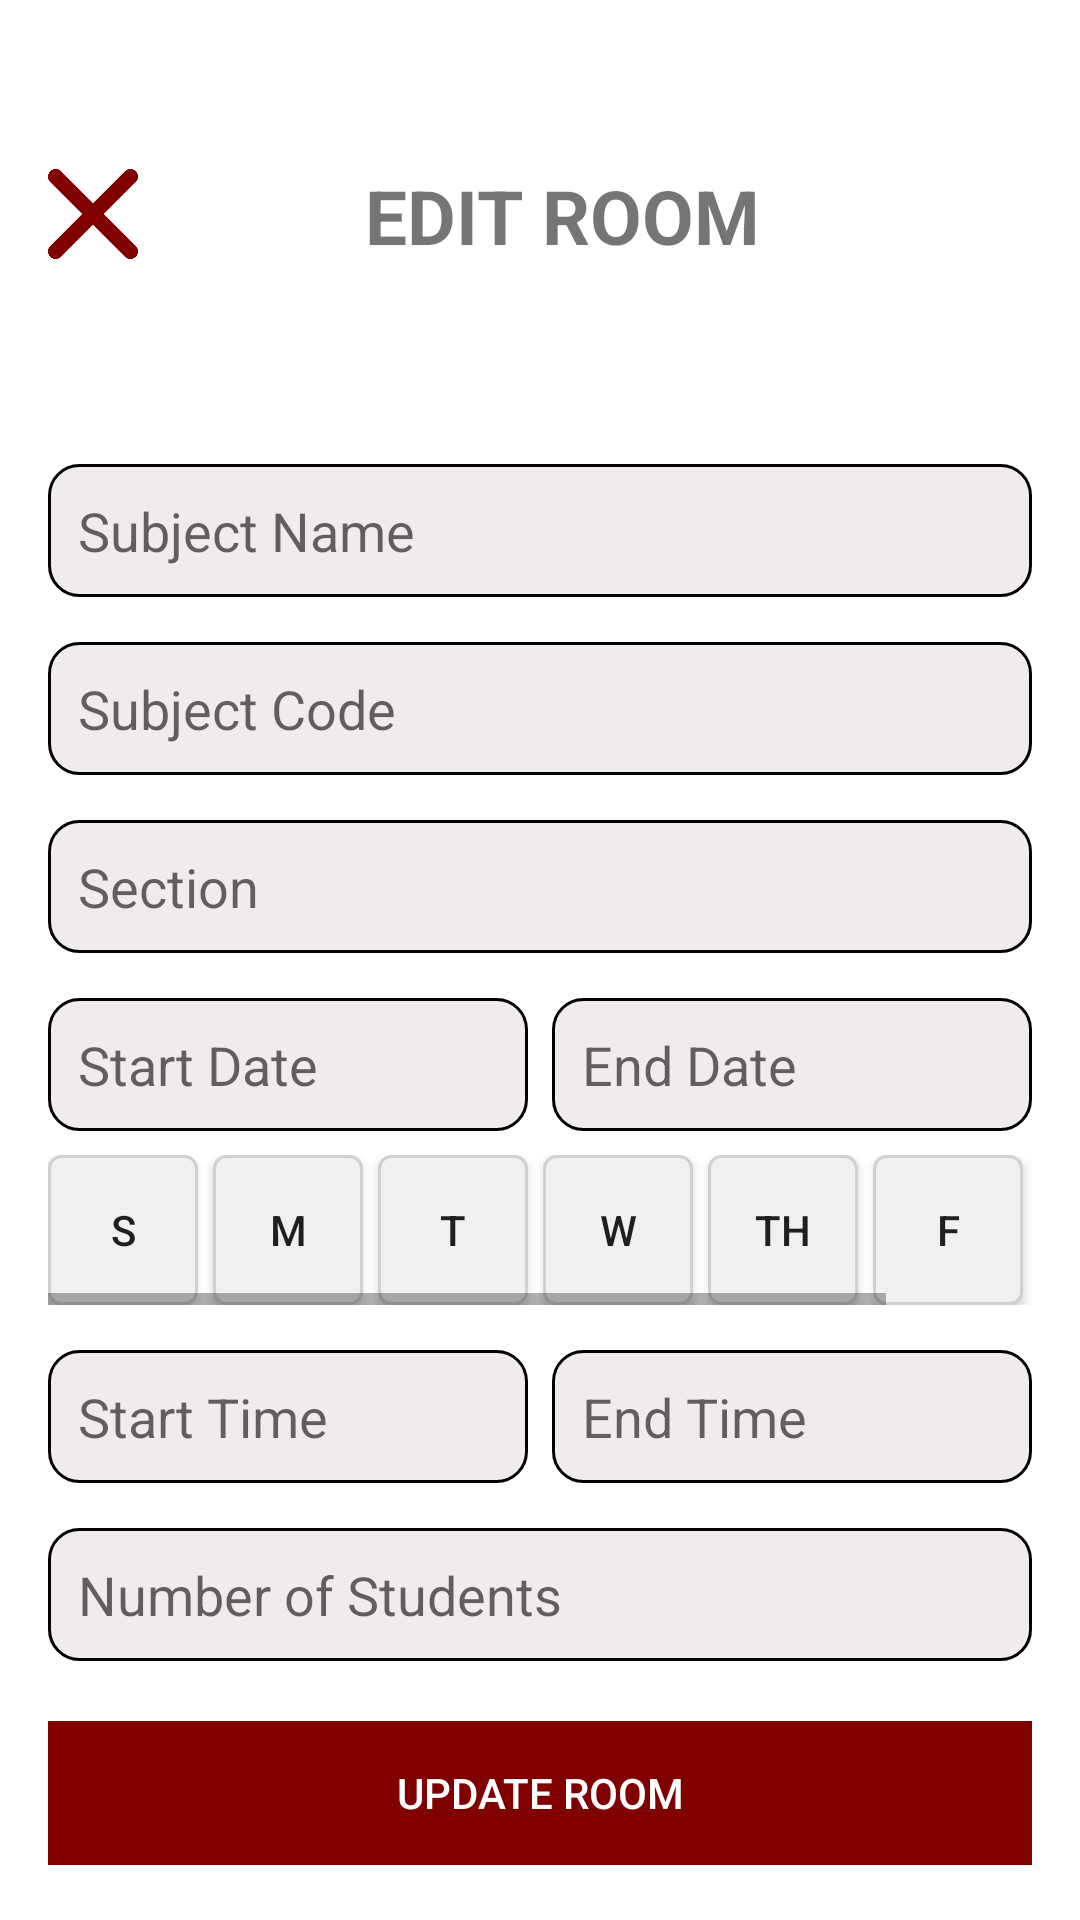

The Android layout XML behind this screen, and the referenced resources:
<!-- AndroidManifest.xml: application theme Theme.SmartTrack -->
<!-- res/layout/activity_edit_room.xml -->
<ScrollView xmlns:android="http://schemas.android.com/apk/res/android"
    android:layout_width="match_parent"
    android:layout_height="match_parent"
    android:background="#FFFFFF"
    android:padding="16dp">

    <LinearLayout
        android:layout_width="match_parent"
        android:layout_height="wrap_content"
        android:orientation="vertical">

        
        <LinearLayout
            android:layout_width="match_parent"
            android:layout_height="wrap_content"
            android:layout_marginTop="8dp"
            android:orientation="horizontal">

            <Button
                android:id="@+id/backButton"
                android:layout_width="30dp"
                android:layout_height="30dp"
                android:layout_marginTop="10dp"
                android:layout_marginBottom="8dp"
                android:background="@drawable/back"
                android:textColor="#FFFFFF" />

            <TextView
                android:layout_width="match_parent"
                android:layout_height="wrap_content"
                android:layout_marginTop="15dp"
                android:layout_marginEnd="15dp"
                android:gravity="center"
                android:padding="16dp"
                android:text="EDIT ROOM"
                android:textSize="25sp"
                android:textStyle="bold" />
        </LinearLayout>

        
        <EditText
            android:id="@+id/subjectNameField"
            android:layout_width="match_parent"
            android:layout_height="wrap_content"
            android:layout_marginTop="50dp"
            android:background="@drawable/rounded_edittext"
            android:hint="Subject Name"
            android:padding="10dp" />

        
        <EditText
            android:id="@+id/subjectCodeField"
            android:layout_width="match_parent"
            android:layout_height="wrap_content"
            android:layout_marginTop="15dp"
            android:background="@drawable/rounded_edittext"
            android:hint="Subject Code"
            android:padding="10dp" />

        
        <EditText
            android:id="@+id/sectionField"
            android:layout_width="match_parent"
            android:layout_height="wrap_content"
            android:layout_marginTop="15dp"
            android:background="@drawable/rounded_edittext"
            android:hint="Section"
            android:padding="10dp" />

        
        <LinearLayout
            android:layout_width="match_parent"
            android:layout_height="wrap_content"
            android:layout_marginTop="15dp"
            android:orientation="horizontal">

            <EditText
                android:id="@+id/startDateField"
                android:layout_width="0dp"
                android:layout_height="wrap_content"
                android:layout_weight="1"
                android:background="@drawable/rounded_edittext"
                android:clickable="true"
                android:focusable="false"
                android:hint="Start Date"
                android:padding="10dp" />

            <EditText
                android:id="@+id/endDateField"
                android:layout_width="0dp"
                android:layout_height="wrap_content"
                android:layout_marginStart="8dp"
                android:layout_weight="1"
                android:background="@drawable/rounded_edittext"
                android:clickable="true"
                android:focusable="false"
                android:hint="End Date"
                android:padding="10dp" />
        </LinearLayout>

        
        <HorizontalScrollView
            android:layout_width="match_parent"
            android:layout_height="wrap_content"
            android:fillViewport="true">

            <LinearLayout
                android:layout_width="match_parent"
                android:layout_height="wrap_content"
                android:layout_marginTop="8dp"
                android:gravity="center"
                android:orientation="horizontal">


                <Button
                    android:id="@+id/sundayButton"
                    android:layout_width="50dp"
                    android:layout_height="50dp"
                    android:layout_marginEnd="5dp"
                    android:background="@drawable/btn_default_normal"
                    android:text="S" />

                <Button
                    android:id="@+id/mondayButton"
                    android:layout_width="50dp"
                    android:layout_height="50dp"
                    android:layout_marginEnd="5dp"
                    android:background="@drawable/btn_default_normal"
                    android:text="M" />

                <Button
                    android:id="@+id/tuesdayButton"
                    android:layout_width="50dp"
                    android:layout_height="50dp"
                    android:layout_marginEnd="5dp"
                    android:background="@drawable/btn_default_normal"
                    android:text="T" />

                <Button
                    android:id="@+id/wednesdayButton"
                    android:layout_width="50dp"
                    android:layout_height="50dp"
                    android:layout_marginEnd="5dp"
                    android:background="@drawable/btn_default_normal"
                    android:text="W" />

                <Button
                    android:id="@+id/thursdayButton"
                    android:layout_width="50dp"
                    android:layout_height="50dp"
                    android:layout_marginEnd="5dp"
                    android:background="@drawable/btn_default_normal"
                    android:text="TH" />

                <Button
                    android:id="@+id/fridayButton"
                    android:layout_width="50dp"
                    android:layout_height="50dp"
                    android:layout_marginEnd="5dp"
                    android:background="@drawable/btn_default_normal"
                    android:text="F" />

                <Button
                    android:id="@+id/saturdayButton"
                    android:layout_width="50dp"
                    android:layout_height="50dp"
                    android:layout_marginEnd="5dp"
                    android:background="@drawable/btn_default_normal"
                    android:text="S" />


            </LinearLayout>
        </HorizontalScrollView>

        <LinearLayout
            android:layout_width="match_parent"
            android:layout_height="wrap_content"
            android:layout_marginTop="15dp"
            android:orientation="horizontal">

            <EditText
                android:id="@+id/startTimeField"
                android:layout_width="0dp"
                android:layout_height="wrap_content"
                android:layout_weight="1"
                android:background="@drawable/rounded_edittext"
                android:clickable="true"
                android:focusable="false"
                android:hint="Start Time"
                android:padding="10dp" />

            <EditText
                android:id="@+id/endTimeField"
                android:layout_width="0dp"
                android:layout_height="wrap_content"
                android:layout_marginStart="8dp"
                android:layout_weight="1"
                android:background="@drawable/rounded_edittext"
                android:clickable="true"
                android:focusable="false"
                android:hint="End Time"
                android:padding="10dp" />
        </LinearLayout>

        
        <EditText
            android:id="@+id/numberOfStudentsField"
            android:layout_width="match_parent"
            android:layout_height="wrap_content"
            android:layout_marginTop="15dp"
            android:background="@drawable/rounded_edittext"
            android:hint="Number of Students"
            android:inputType="number"
            android:padding="10dp" />

        
        <Button
            android:id="@+id/createRoomButton"
            android:layout_width="match_parent"
            android:layout_height="wrap_content"
            android:layout_marginTop="20dp"
            android:background="@color/maroon"
            android:enabled="false"
            android:padding="12dp"
            android:text="UPDATE ROOM"
            android:textColor="#FFFFFF" />
    </LinearLayout>
</ScrollView>
<!-- resources referenced by this layout -->
<resources>
  <color name="maroon">#800000</color>
  <!-- drawable back: png bitmap (drawable, 10576 bytes) -->
  <!-- drawable btn_default_normal (drawable) -->
  <?xml version="1.0" encoding="utf-8"?>
  <shape xmlns:android="http://schemas.android.com/apk/res/android" android:shape="rectangle">
      <corners android:radius="4dp" />
      <solid android:color="#F0F0F0" />
      <stroke android:width="1dp" android:color="#D0D0D0" />
  </shape>
  <!-- drawable rounded_edittext (drawable) -->
  <?xml version="1.0" encoding="utf-8"?>
  <shape xmlns:android="http://schemas.android.com/apk/res/android">
      
      <solid android:color="#F0ECEC" />
  
      
      <stroke android:width="1dp" android:color="#000000" />
  
      
      <corners android:radius="10dp" />
  
      
      <padding
          android:left="10dp"
          android:top="10dp"
          android:right="10dp"
          android:bottom="10dp" />
  </shape>
  <style name="Theme.SmartTrack" parent="Theme.AppCompat.Light.NoActionBar">
          <item name="colorPrimary">@color/purple_500</item>
          <item name="colorPrimaryDark">@color/purple_700</item>
          <item name="colorAccent">@color/teal_200</item>
      </style>
  <color name="purple_500">#FF6200EE</color>
  <color name="purple_700">#FF3700B3</color>
  <color name="teal_200">#FF03DAC5</color>
</resources>
